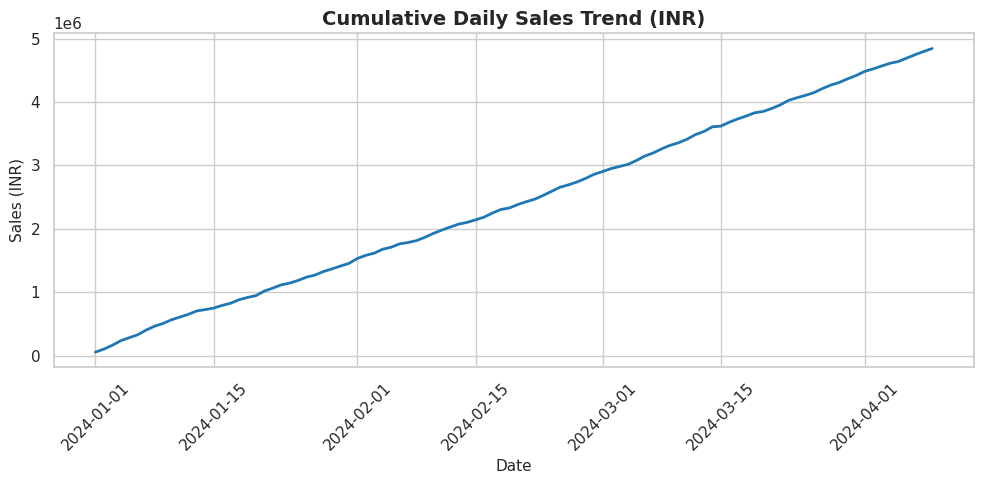
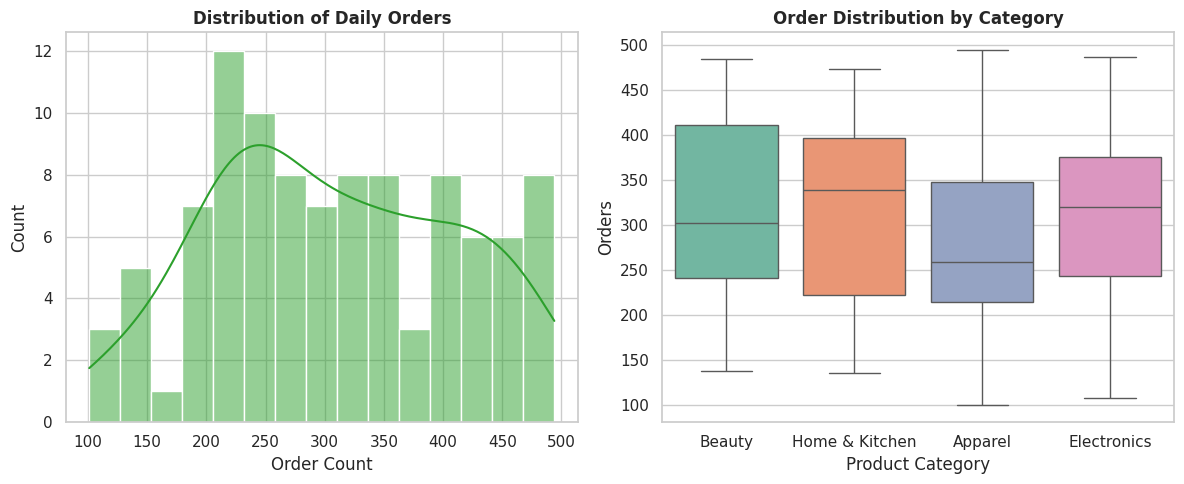
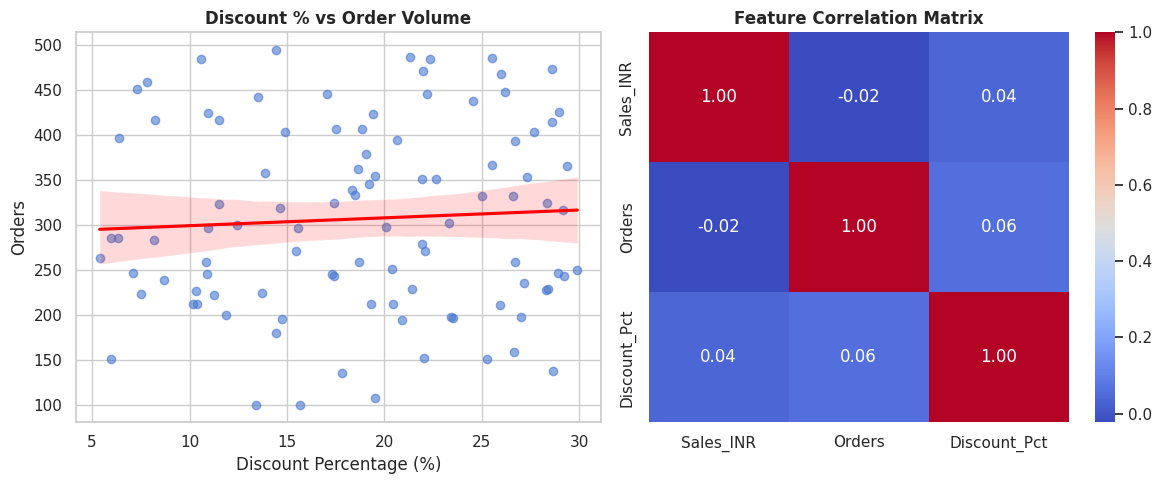

Reproduce these figures in Python, in order.
import os
import matplotlib.pyplot as plt
import numpy as np
import pandas as pd
import seaborn as sns

sns.set_theme(style="whitegrid", palette="muted")
plt.rcParams["font.family"] = "sans-serif"

output_dir = "visualizations"
os.makedirs(output_dir, exist_ok=True)



np.random.seed(42)
dates = pd.date_range(start="2024-01-01", periods=100, freq="D")
data = {
    "Date": dates,
    "Sales_INR": np.random.normal(loc=50000, scale=15000, size=100).cumsum(),
    "Orders": np.random.randint(100, 500, size=100),
    "Category": np.random.choice(
        ["Electronics", "Apparel", "Home & Kitchen", "Beauty"], size=100
    ),
    "Region": np.random.choice(
        ["South", "North", "West", "East"], size=100, p=[0.4, 0.3, 0.2, 0.1]
    ),
    "Discount_Pct": np.random.uniform(5, 30, size=100),
}

df = pd.DataFrame(data)


plt.figure(figsize=(10, 5))
sns.lineplot(data=df, x="Date", y="Sales_INR", color="#1f77b4", linewidth=2)
plt.title("Cumulative Daily Sales Trend (INR)", fontsize=14, fontweight="bold")
plt.xlabel("Date", fontsize=11)
plt.ylabel("Sales (INR)", fontsize=11)
plt.xticks(rotation=45)
plt.tight_layout()
plt.savefig(os.path.join(output_dir, "sales_trend.png"), dpi=300)
plt.close()


fig, axes = plt.subplots(1, 2, figsize=(12, 5))


sns.histplot(
    df["Orders"], kde=True, ax=axes[0], color="#2ca02c", bins=15
)
axes[0].set_title("Distribution of Daily Orders", fontsize=12, fontweight="bold")
axes[0].set_xlabel("Order Count")


sns.boxplot(
    data=df, x="Category", y="Orders", ax=axes[1], palette="Set2"
)
axes[1].set_title("Order Distribution by Category", fontsize=12, fontweight="bold")
axes[1].set_xlabel("Product Category")

plt.tight_layout()
plt.savefig(os.path.join(output_dir, "orders_distribution.png"), dpi=300)
plt.close()


fig, axes = plt.subplots(1, 2, figsize=(12, 5))

# Subplot 1: Scatter plot with regression line (Discount vs. Orders)
sns.regplot(
    data=df,
    x="Discount_Pct",
    y="Orders",
    ax=axes[0],
    scatter_kws={"alpha": 0.6},
    line_kws={"color": "red"},
)
axes[0].set_title("Discount % vs Order Volume", fontsize=12, fontweight="bold")
axes[0].set_xlabel("Discount Percentage (%)")


numeric_df = df[["Sales_INR", "Orders", "Discount_Pct"]]
sns.heatmap(
    numeric_df.corr(), annot=True, cmap="coolwarm", fmt=".2f", ax=axes[1], cbar=True
)
axes[1].set_title("Feature Correlation Matrix", fontsize=12, fontweight="bold")

plt.tight_layout()
plt.savefig(os.path.join(output_dir, "relationships_correlation.png"), dpi=300)
plt.close()

print("Visualization pipeline completed. Plots saved to 'visualizations/' directory.")
